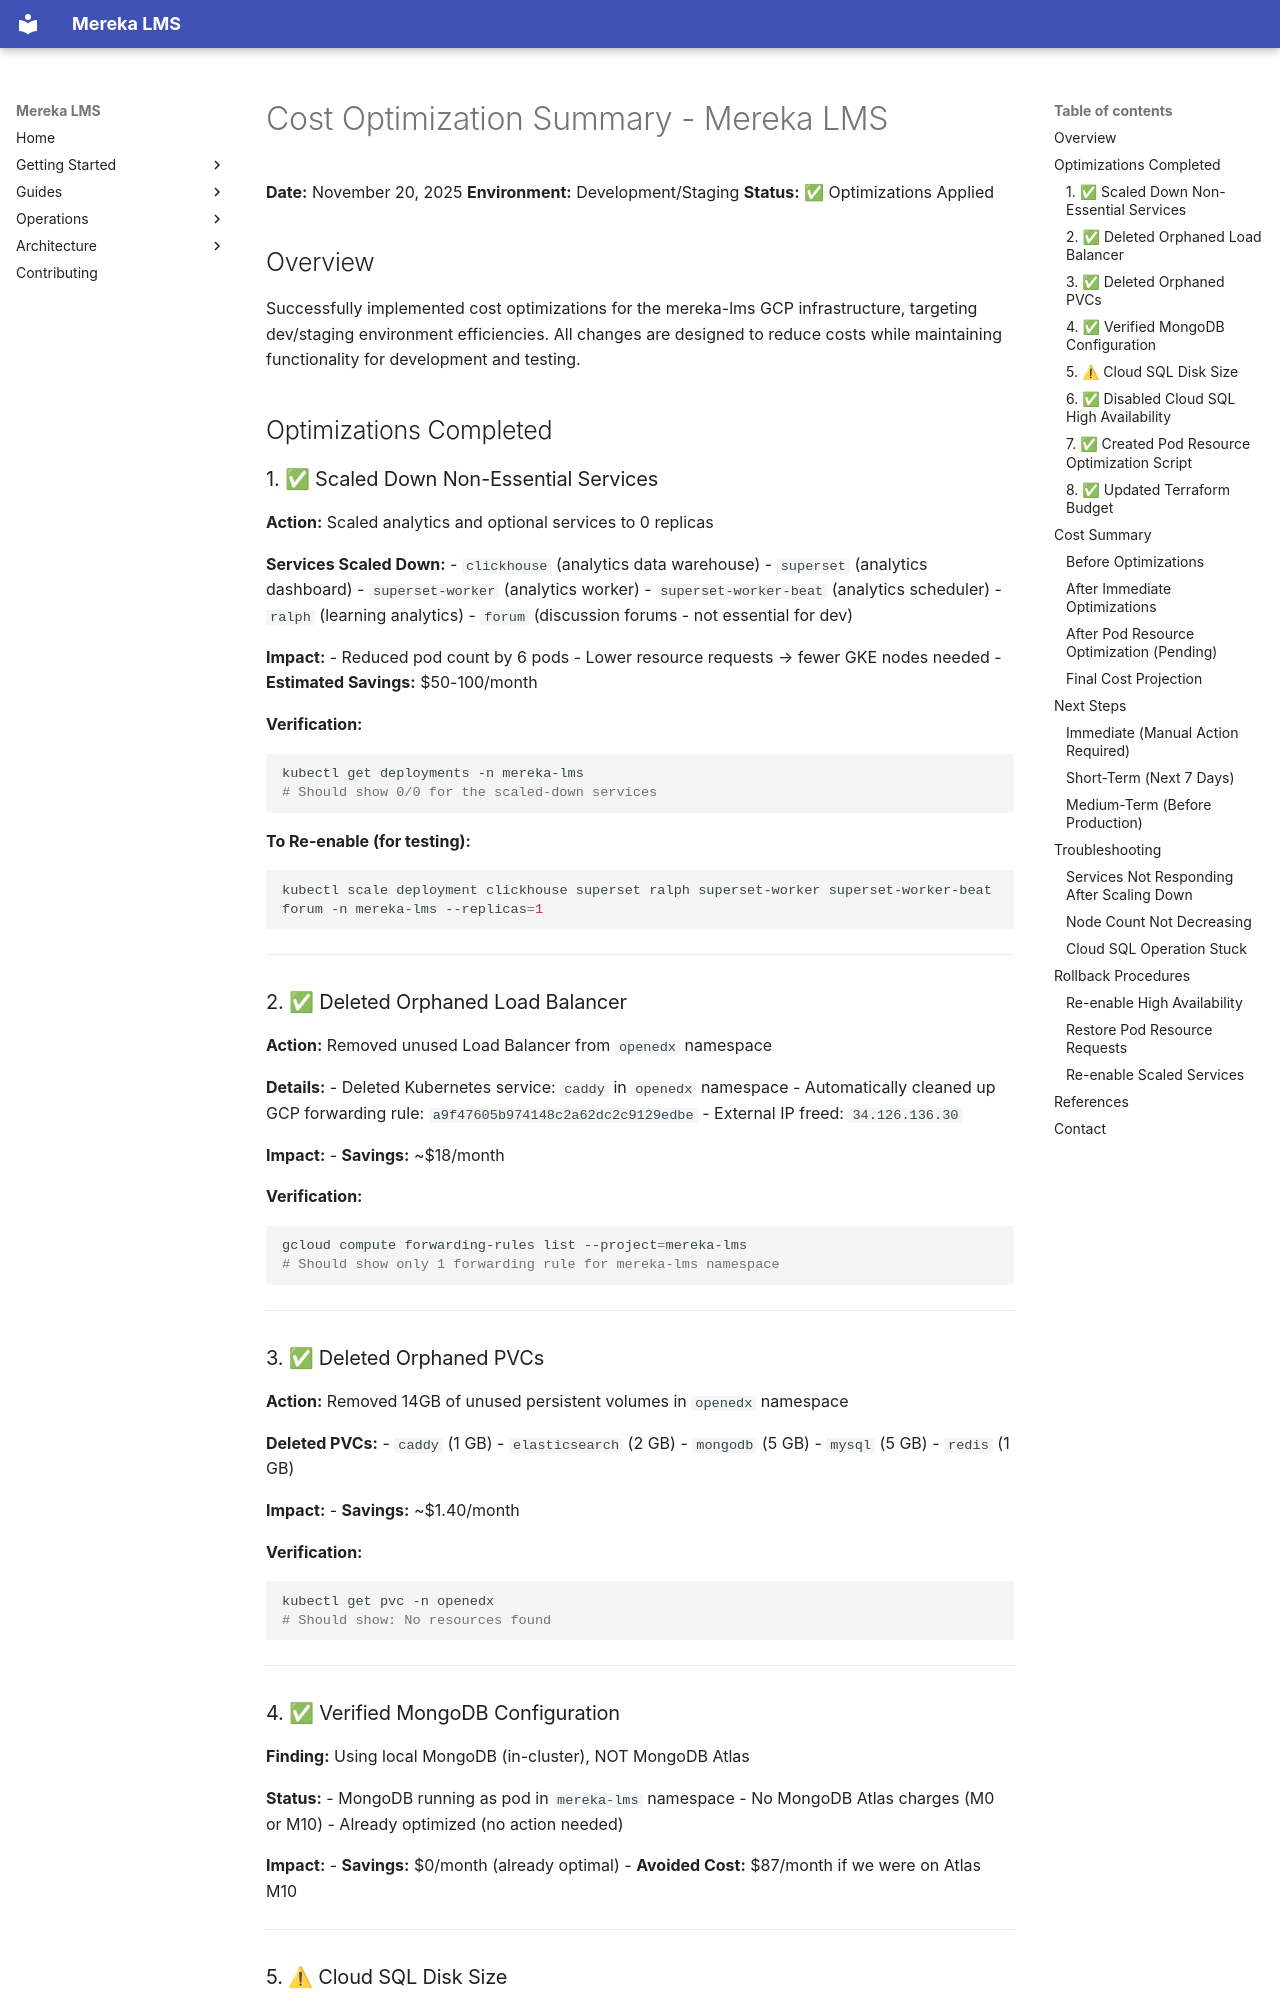

repository: lifeofgurpreet/mereka-lms-prototype · page: archive/root-cleanup-20260120/COST_OPTIMIZATION_SUMMARY/index.html · generator: mkdocs

# Cost Optimization Summary - Mereka LMS

**Date:** November 20, 2025
**Environment:** Development/Staging
**Status:** ✅ Optimizations Applied

## Overview

Successfully implemented cost optimizations for the mereka-lms GCP infrastructure, targeting dev/staging environment efficiencies. All changes are designed to reduce costs while maintaining functionality for development and testing.

## Optimizations Completed

### 1. ✅ Scaled Down Non-Essential Services

**Action:** Scaled analytics and optional services to 0 replicas

**Services Scaled Down:**
- `clickhouse` (analytics data warehouse)
- `superset` (analytics dashboard)
- `superset-worker` (analytics worker)
- `superset-worker-beat` (analytics scheduler)
- `ralph` (learning analytics)
- `forum` (discussion forums - not essential for dev)

**Impact:**
- Reduced pod count by 6 pods
- Lower resource requests → fewer GKE nodes needed
- **Estimated Savings:** $50-100/month

**Verification:**
```bash
kubectl get deployments -n mereka-lms
# Should show 0/0 for the scaled-down services
```

**To Re-enable (for testing):**
```bash
kubectl scale deployment clickhouse superset ralph superset-worker superset-worker-beat forum -n mereka-lms --replicas=1
```

---

### 2. ✅ Deleted Orphaned Load Balancer

**Action:** Removed unused Load Balancer from `openedx` namespace

**Details:**
- Deleted Kubernetes service: `caddy` in `openedx` namespace
- Automatically cleaned up GCP forwarding rule: `a9f47605b974148c2a62dc2c9129edbe`
- External IP freed: `34.126.136.30`

**Impact:**
- **Savings:** ~$18/month

**Verification:**
```bash
gcloud compute forwarding-rules list --project=mereka-lms
# Should show only 1 forwarding rule for mereka-lms namespace
```

---

### 3. ✅ Deleted Orphaned PVCs

**Action:** Removed 14GB of unused persistent volumes in `openedx` namespace

**Deleted PVCs:**
- `caddy` (1 GB)
- `elasticsearch` (2 GB)
- `mongodb` (5 GB)
- `mysql` (5 GB)
- `redis` (1 GB)

**Impact:**
- **Savings:** ~$1.40/month

**Verification:**
```bash
kubectl get pvc -n openedx
# Should show: No resources found
```

---

### 4. ✅ Verified MongoDB Configuration

**Finding:** Using local MongoDB (in-cluster), NOT MongoDB Atlas

**Status:**
- MongoDB running as pod in `mereka-lms` namespace
- No MongoDB Atlas charges (M0 or M10)
- Already optimized (no action needed)

**Impact:**
- **Savings:** $0/month (already optimal)
- **Avoided Cost:** $87/month if we were on Atlas M10

---
